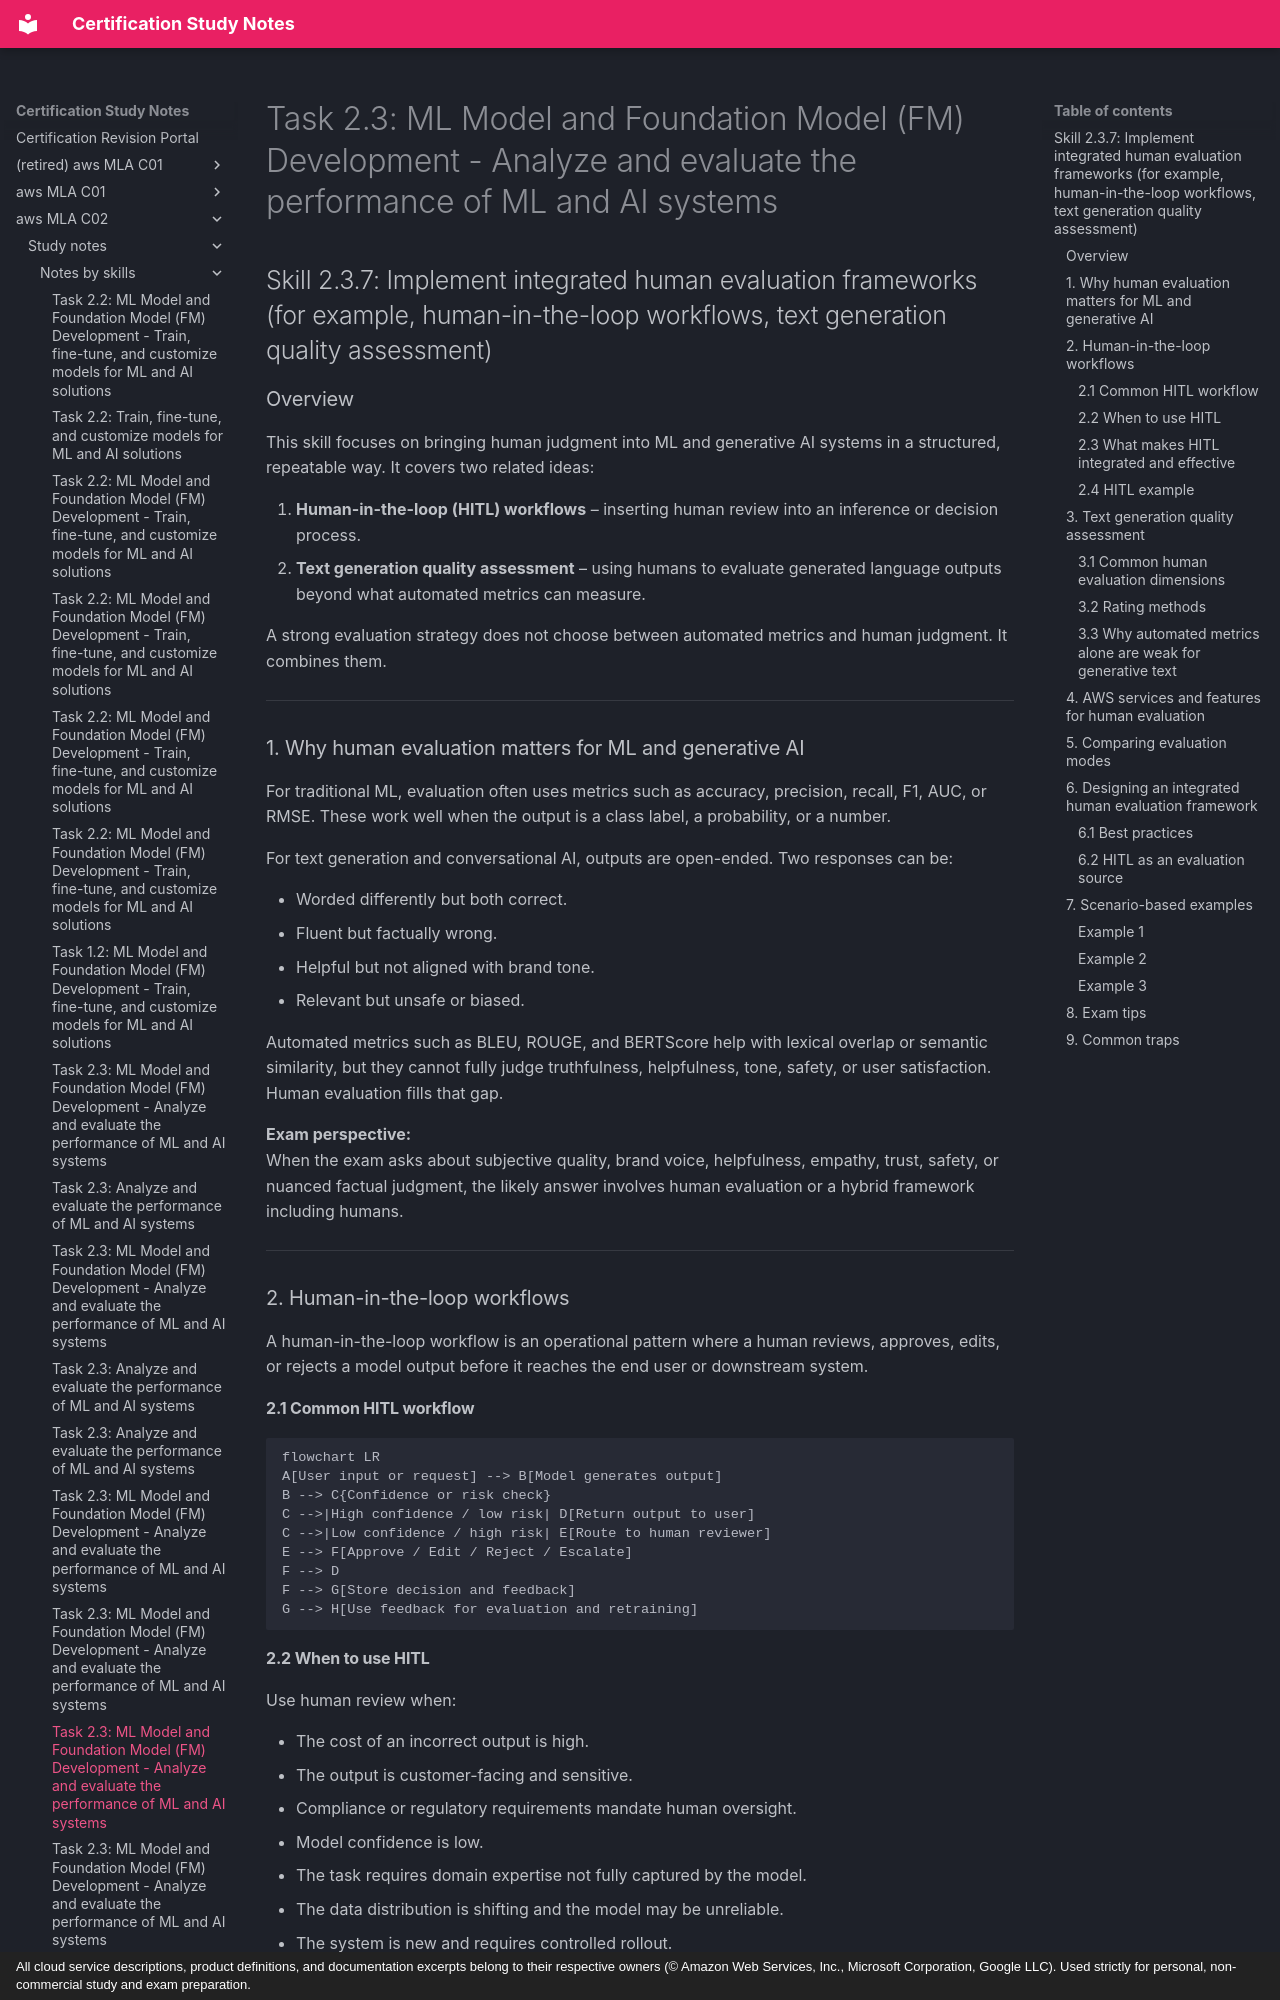

repository: monitus2022/cert_study_notes · page: aws_MLA_C02/study_notes/notes_by_skills/2.3.7/index.html · generator: mkdocs · copyright: All cloud service descriptions, product definitions, and documentation excerpts belong to their respective owners (© Amazon Web Services, Inc., Microsoft Corporation, Google LLC). Used strictly for personal, non-commercial study and exam preparation.

# Task 2.3: ML Model and Foundation Model (FM) Development - Analyze and evaluate the performance of ML and AI systems

## Skill 2.3.7: Implement integrated human evaluation frameworks (for example, human-in-the-loop workflows, text generation quality assessment)

### Overview

This skill focuses on bringing human judgment into ML and generative AI systems in a structured, repeatable way. It covers two related ideas:

1. **Human-in-the-loop (HITL) workflows** – inserting human review into an inference or decision process.
2. **Text generation quality assessment** – using humans to evaluate generated language outputs beyond what automated metrics can measure.

A strong evaluation strategy does not choose between automated metrics and human judgment. It combines them.

---

### 1. Why human evaluation matters for ML and generative AI

For traditional ML, evaluation often uses metrics such as accuracy, precision, recall, F1, AUC, or RMSE. These work well when the output is a class label, a probability, or a number.

For text generation and conversational AI, outputs are open-ended. Two responses can be:

- Worded differently but both correct.
- Fluent but factually wrong.
- Helpful but not aligned with brand tone.
- Relevant but unsafe or biased.

Automated metrics such as BLEU, ROUGE, and BERTScore help with lexical overlap or semantic similarity, but they cannot fully judge truthfulness, helpfulness, tone, safety, or user satisfaction. Human evaluation fills that gap.

**Exam perspective:**  
When the exam asks about subjective quality, brand voice, helpfulness, empathy, trust, safety, or nuanced factual judgment, the likely answer involves human evaluation or a hybrid framework including humans.

---

### 2. Human-in-the-loop workflows

A human-in-the-loop workflow is an operational pattern where a human reviews, approves, edits, or rejects a model output before it reaches the end user or downstream system.

#### 2.1 Common HITL workflow

```mermaid
flowchart LR
A[User input or request] --> B[Model generates output]
B --> C{Confidence or risk check}
C -->|High confidence / low risk| D[Return output to user]
C -->|Low confidence / high risk| E[Route to human reviewer]
E --> F[Approve / Edit / Reject / Escalate]
F --> D
F --> G[Store decision and feedback]
G --> H[Use feedback for evaluation and retraining]
```

#### 2.2 When to use HITL

Use human review when:

- The cost of an incorrect output is high.
- The output is customer-facing and sensitive.
- Compliance or regulatory requirements mandate human oversight.
- Model confidence is low.
- The task requires domain expertise not fully captured by the model.
- The data distribution is shifting and the model may be unreliable.
- The system is new and requires controlled rollout.
